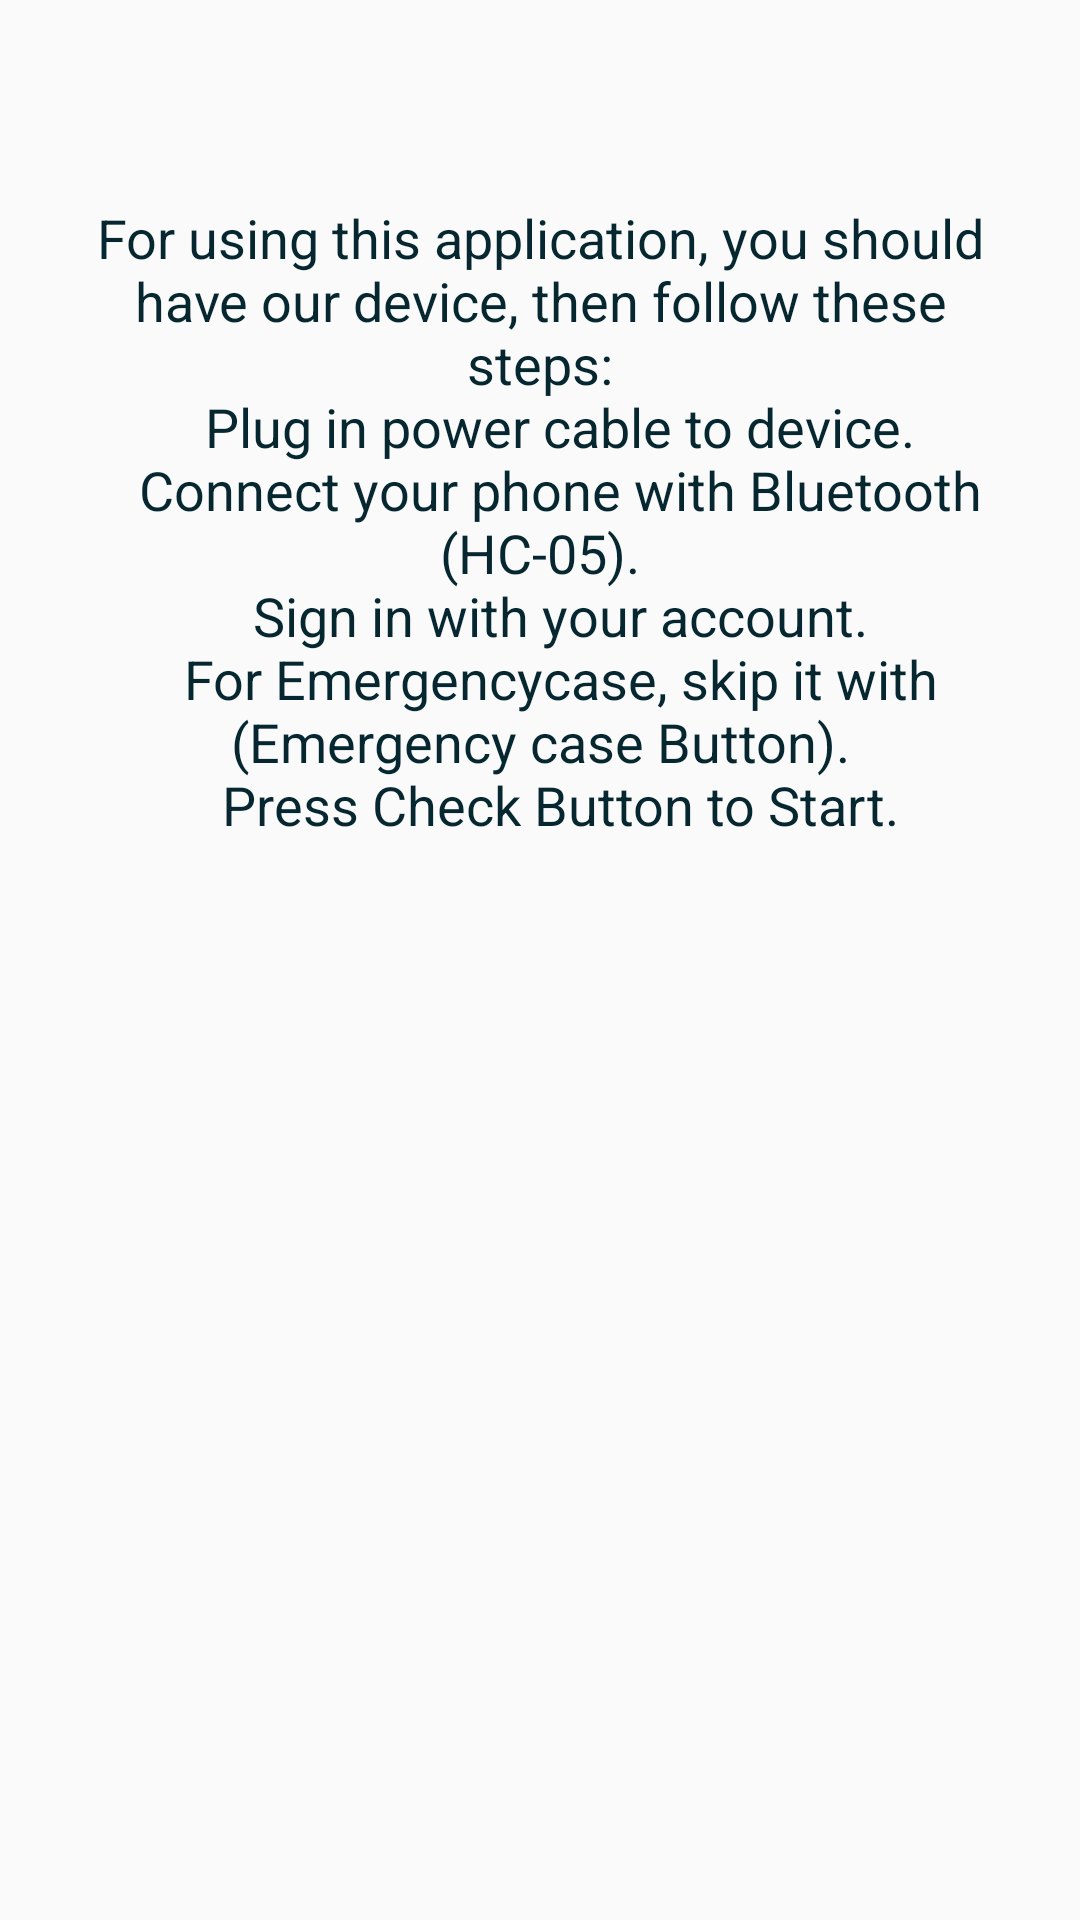

Here is an Android app screen rendered from its layout file. Give the layout XML and the strings, colors and styles it references.
<!-- AndroidManifest.xml: application theme AppTheme -->
<!-- res/layout/fragment_help.xml -->
<?xml version="1.0" encoding="utf-8"?>
<LinearLayout xmlns:android="http://schemas.android.com/apk/res/android"
    xmlns:app="http://schemas.android.com/apk/res-auto"
    xmlns:tools="http://schemas.android.com/tools"
    android:layout_width="match_parent"
    android:layout_height="match_parent"
    tools:context=".SymptomsFragment"
    android:padding="25dp">
    <ScrollView
        android:layout_width="match_parent"
        android:layout_height="match_parent">
        <TextView
            android:id="@+id/textView2"
            android:textSize="18sp"
            android:gravity="center"
            android:textColor="@color/black_app"
            android:layout_width="wrap_content"
            android:layout_height="wrap_content"
            android:text="@string/help_page" />
    </ScrollView>

</LinearLayout>
<!-- resources referenced by this layout -->
<resources>
  <color name="black_app">#062730</color>
  <string name="help_page">\n\nFor using this application, you should have our device, then follow these steps:\n\t\tPlug in power cable to device.\n\t\tConnect your phone with Bluetooth (HC-05).\n\t\tSign in with your account.\n\t\tFor Emergencycase, skip it with (Emergency case Button).\n\t\tPress Check Button to Start.</string>
  <style name="AppTheme" parent="Theme.AppCompat.Light.NoActionBar">
          
          <item name="colorPrimary">@color/colorPrimary</item>
          <item name="colorPrimaryDark">@color/colorPrimaryDark</item>
          <item name="colorAccent">@color/colorPrimary</item>
      </style>
  <color name="colorPrimary">#3CACBF</color>
  <color name="colorPrimaryDark">#3393B2</color>
</resources>
